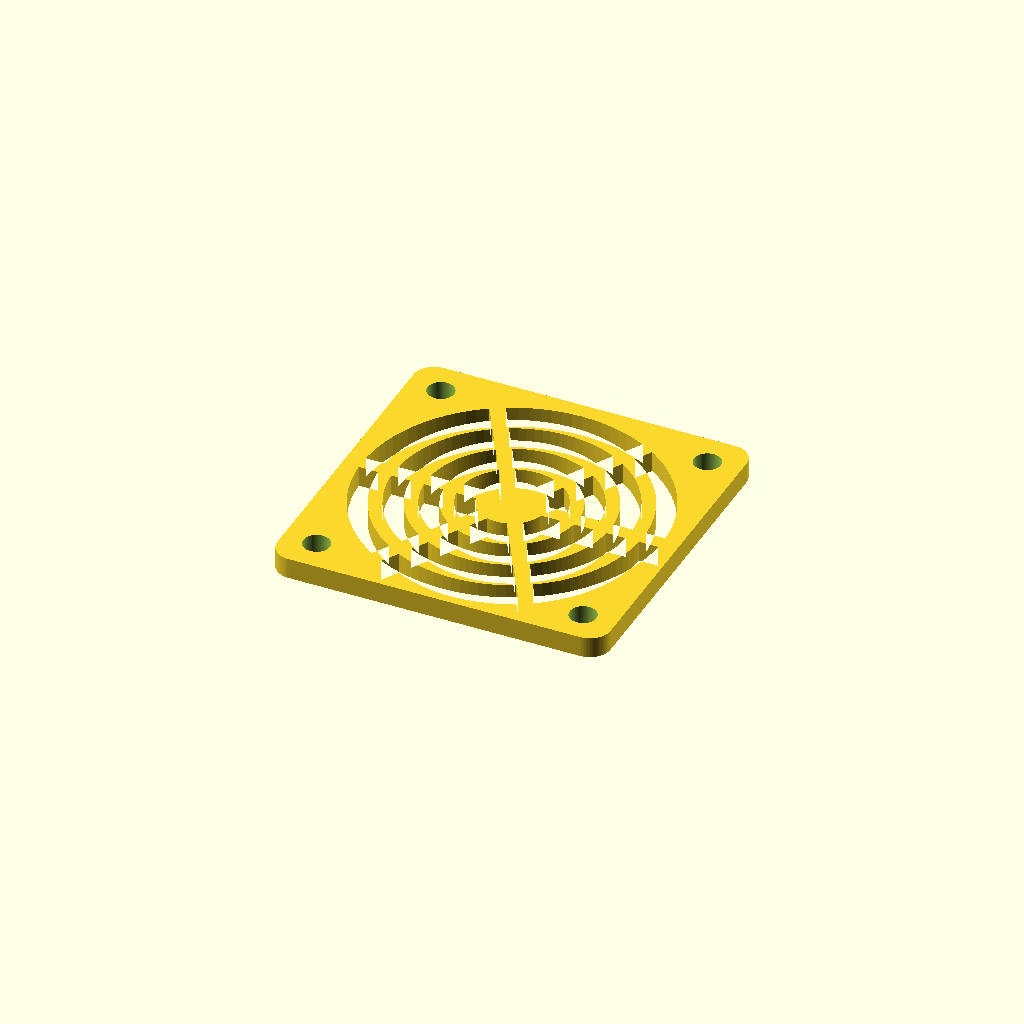
Cell 1: the model at its default parameters.
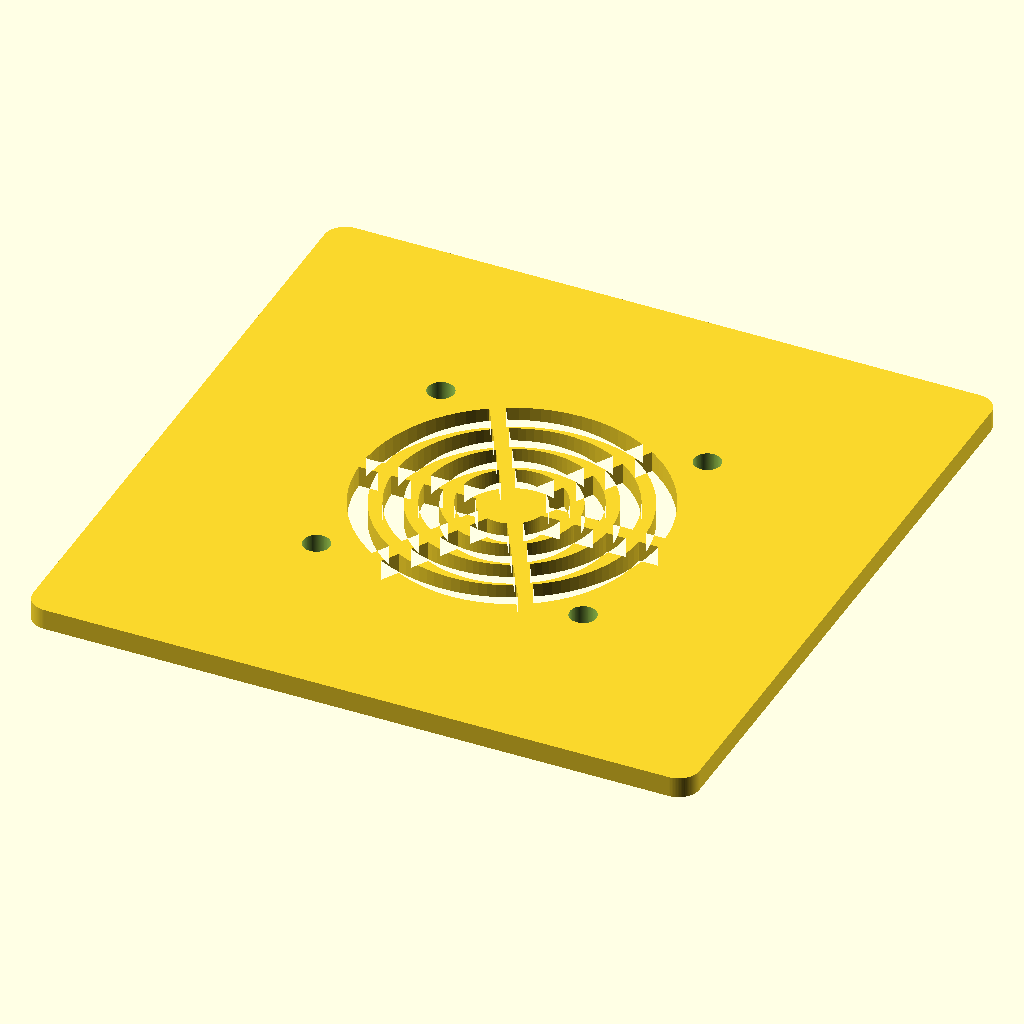
Cell 2 — size set to 80, the other parameters unchanged.
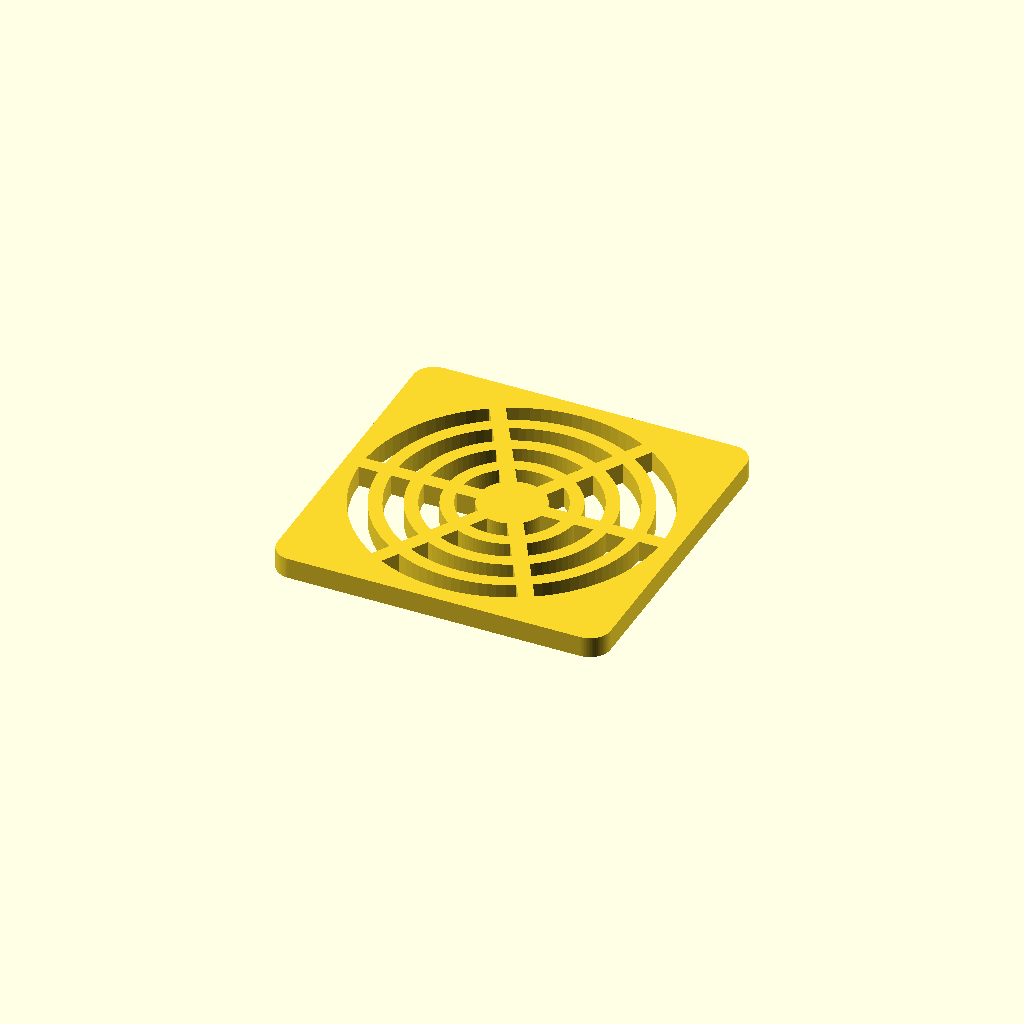
Cell 3: the same model with hole_pitch = 64.
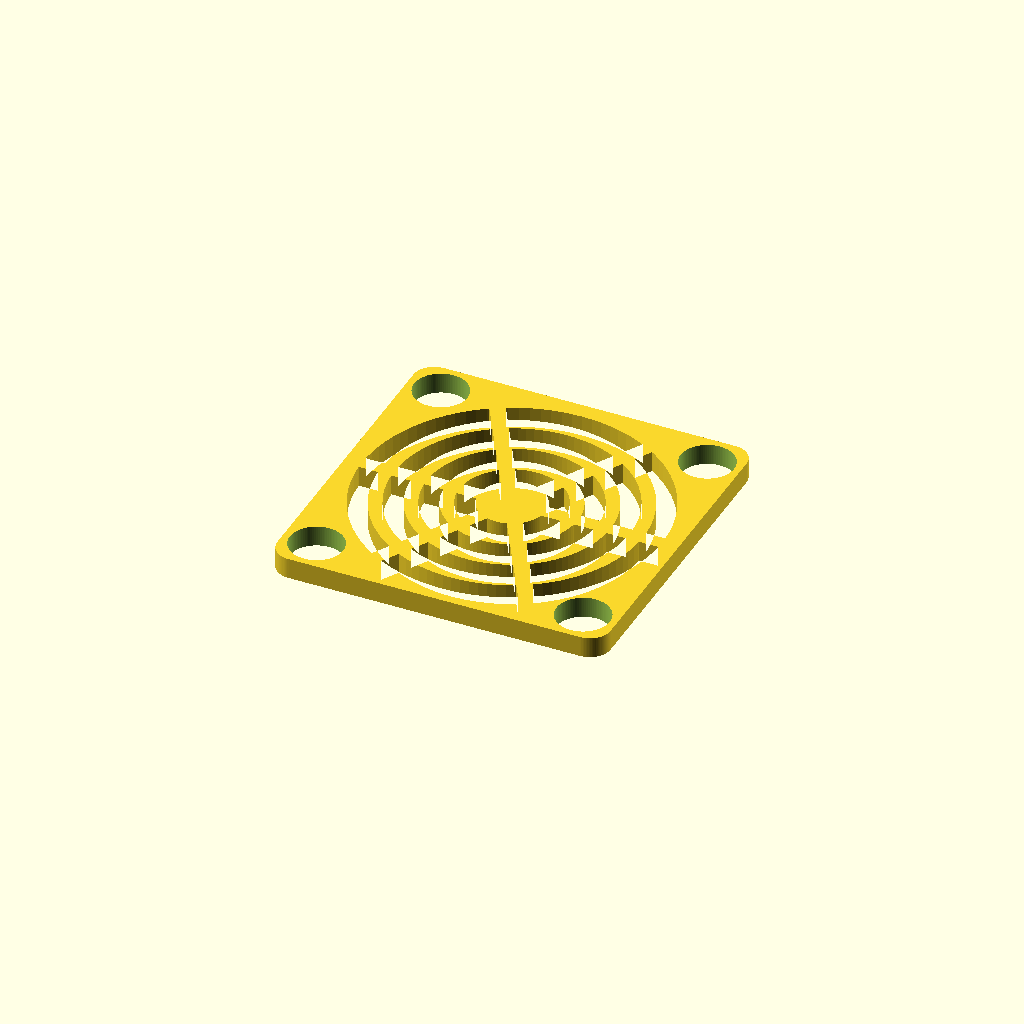
Cell 4: the same model with hole_d = 6.4.
All cells are drawn from one camera (rotation 55°, 0°, 25°, orthographic, colour scheme Cornfield), so only the parameter changes between them.
The OpenSCAD source (hardware/fan-grille/fan_grille.scad):
// Finger guard for a 40 mm fan
// ============================
// Flat concentric-ring grille: an outer frame carrying three rings and six
// radial spokes onto a central hub. Fits the standard 40 mm pattern —
// 40 mm square, four Ø3 mm holes on 32 mm centres.
//
// Render:  openscad -o fan_grille_40.stl fan_grille.scad
//
// Sizing it for another fan is just the first four numbers: an 80 mm fan is
// size 80, hole_pitch 71.5, open_d 76, and rings 5 looks about right.

/* [Fan] */
size        = 40.0;    // fan is this square
hole_pitch  = 32.0;    // mounting-hole centres
hole_d      = 3.2;     // the fan's holes are 3.0; this is M3 clearance
corner_r    = 2.5;     // to match the fan's rounded corners

/* [Grille] */
thickness   = 2.5;     // plate thickness
open_d      = 36.0;    // opening over the blades
hub_d       = 8.0;     // solid disc at the centre
rings       = 3;       // concentric rings between hub and frame
ring_w      = 1.6;     // width of each ring
spokes      = 6;       // radial bars
spoke_w     = 1.8;

/* [Fit] */
countersink = false;   // true to countersink the mounting holes
csk_d       = 6.0;

$fn = 96;
eps = 0.01;

// ---- derived -------------------------------------------------------------
open_r = open_d / 2;
hub_r  = hub_d / 2;
// Spread the rings evenly across the gap between the hub and the opening, so
// changing `rings` never needs the spacing adjusted by hand.
span     = open_r - hub_r;
ring_gap = (span - rings * ring_w) / (rings + 1);
assert(ring_gap > 0.8, "no room for that many rings: reduce `rings` or `ring_w`");
function ring_r(i) = hub_r + ring_gap * (i + 1) + ring_w * (i + 0.5);

// ---- helpers -------------------------------------------------------------
module rrect(w, r) {
    offset(r = r) offset(r = -r) square([w, w], center = true);
}

module annulus(r, w) {
    difference() {
        circle(r = r + w / 2);
        circle(r = r - w / 2);
    }
}

module at_holes() {
    for (sx = [-1, 1], sy = [-1, 1])
        translate([sx * hole_pitch / 2, sy * hole_pitch / 2, 0]) children();
}

// ---- the grille ----------------------------------------------------------
module grille_2d() {
    // frame
    difference() {
        rrect(size, corner_r);
        circle(r = open_r);
    }
    // hub and rings
    circle(r = hub_r);
    for (i = [0 : rings - 1]) annulus(ring_r(i), ring_w);
    // spokes, run into the frame so everything is tied together
    for (i = [0 : spokes - 1])
        rotate([0, 0, i * 360 / spokes])
            translate([0, -spoke_w / 2]) square([open_r + 0.5, spoke_w]);
}

module fan_grille() {
    difference() {
        linear_extrude(thickness) grille_2d();
        at_holes() {
            translate([0, 0, -eps]) cylinder(d = hole_d, h = thickness + 2 * eps);
            if (countersink)
                translate([0, 0, thickness - (csk_d - hole_d) / 2])
                    cylinder(d1 = hole_d, d2 = csk_d, h = (csk_d - hole_d) / 2 + eps);
        }
    }
}

fan_grille();

echo(str("outside        : ", size, " x ", size, " x ", thickness, " mm"));
echo(str("mounting holes : 4 x ", hole_d, " at +/-", hole_pitch / 2));
echo(str("opening        : ", open_d, " mm, ", rings, " rings ", ring_w,
         " wide, ", ring_gap, " mm gaps"));
Parameter table extracted from the source (name, type, default, range or options):
size: number, default 40
hole_pitch: number, default 32
hole_d: number, default 3.2
corner_r: number, default 2.5
thickness: number, default 2.5
open_d: number, default 36
hub_d: number, default 8
rings: number, default 3
ring_w: number, default 1.6
spokes: number, default 6
spoke_w: number, default 1.8
countersink: bool, default false
csk_d: number, default 6
eps: number, default 0.01
